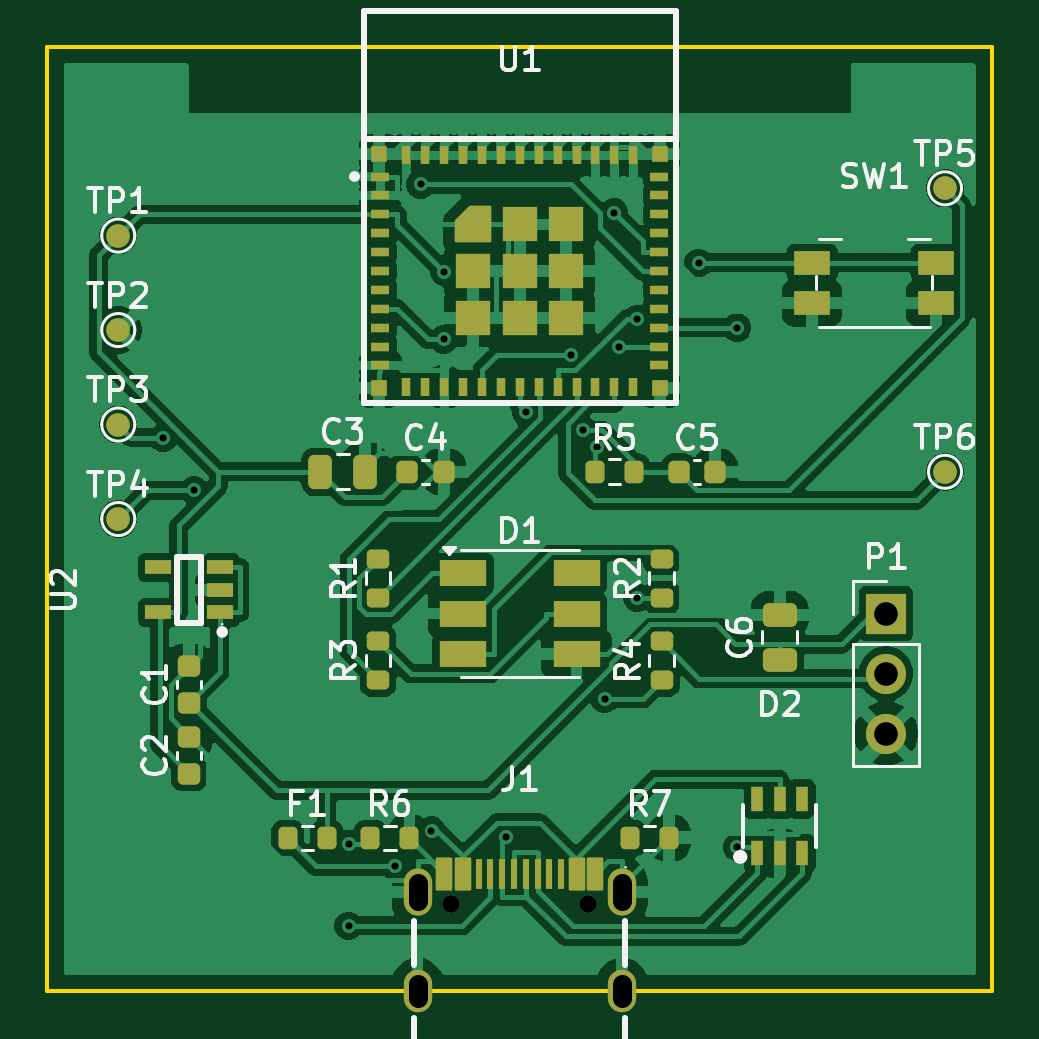
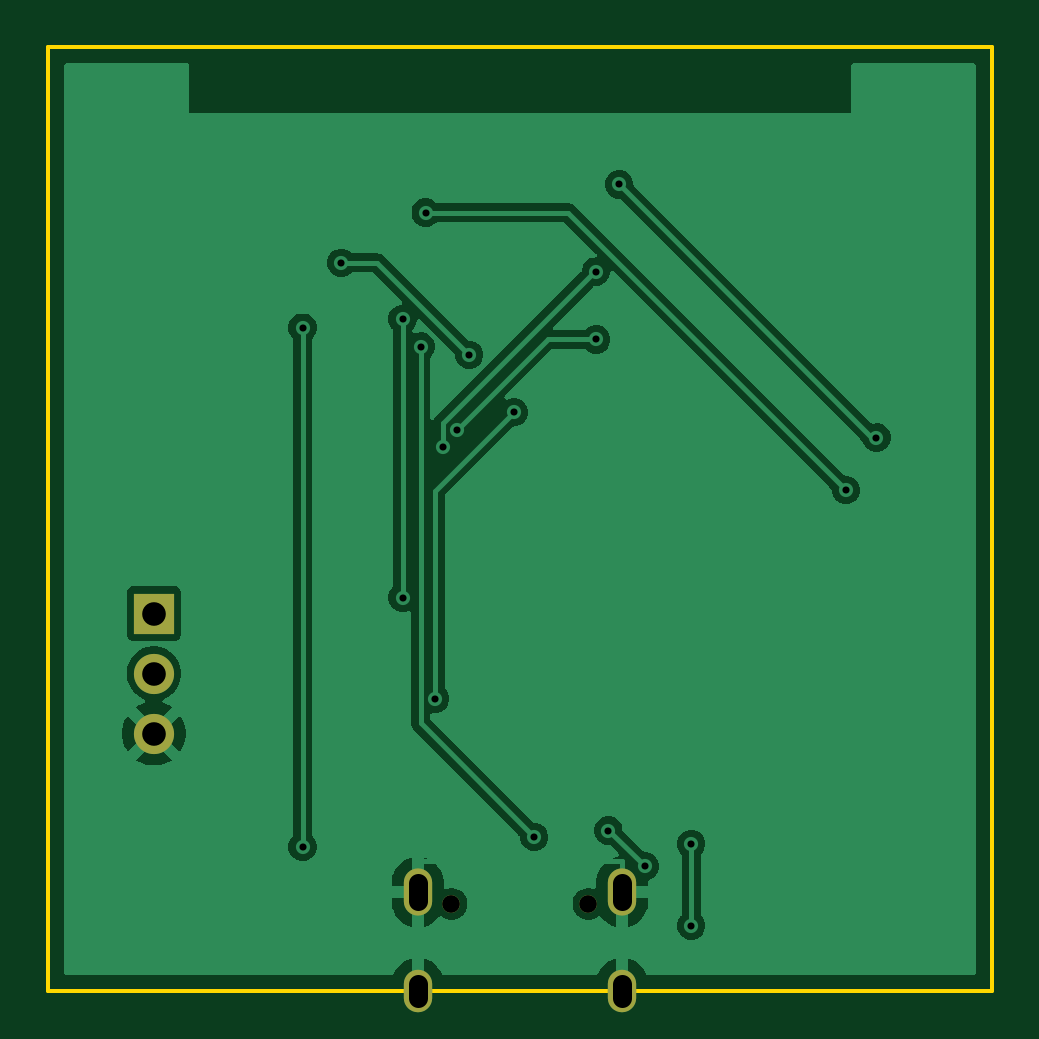
Circuit board: 10 layer files. Board 40.0 x 40.0 mm.
- bottom_copper: vibe_lamp_core_v1-B_Cu.gbl (27774 bytes)
- bottom_mask: vibe_lamp_core_v1-B_Mask.gbs (869 bytes)
- paste: vibe_lamp_core_v1-B_Paste.gbp (462 bytes)
- bottom_silk: vibe_lamp_core_v1-B_Silkscreen.gbo (463 bytes)
- outline: vibe_lamp_core_v1-Edge_Cuts.gm1 (624 bytes)
- top_copper: vibe_lamp_core_v1-F_Cu.gtl (121923 bytes)
- top_mask: vibe_lamp_core_v1-F_Mask.gts (7378 bytes)
- paste: vibe_lamp_core_v1-F_Paste.gtp (6693 bytes)
- top_silk: vibe_lamp_core_v1-F_Silkscreen.gto (32705 bytes)
- drill: vibe_lamp_core_v1.drl (1028 bytes)

=== bottom_copper: vibe_lamp_core_v1-B_Cu.gbl (27774 bytes, source omitted) ===
=== bottom_mask: vibe_lamp_core_v1-B_Mask.gbs ===
%TF.GenerationSoftware,KiCad,Pcbnew,10.0.4*%
%TF.CreationDate,2026-06-29T20:15:31+08:00*%
%TF.ProjectId,vibe_lamp_core_v1,76696265-5f6c-4616-9d70-5f636f72655f,rev?*%
%TF.SameCoordinates,Original*%
%TF.FileFunction,Soldermask,Bot*%
%TF.FilePolarity,Negative*%
%FSLAX46Y46*%
G04 Gerber Fmt 4.6, Leading zero omitted, Abs format (unit mm)*
G04 Created by KiCad (PCBNEW 10.0.4) date 2026-06-29 20:15:31*
%MOMM*%
%LPD*%
G01*
G04 APERTURE LIST*
%ADD10R,1.700000X1.700000*%
%ADD11C,1.700000*%
%ADD12C,0.750000*%
%ADD13O,1.200000X2.000000*%
%ADD14O,1.200000X1.800000*%
G04 APERTURE END LIST*
D10*
%TO.C,P1*%
X35500000Y-24000000D03*
D11*
X35500000Y-26540000D03*
X35500000Y-29080000D03*
%TD*%
D12*
%TO.C,J1*%
X17100000Y-36290000D03*
X22900000Y-36290000D03*
D13*
X24330000Y-35790000D03*
D14*
X24330000Y-39970000D03*
X15670000Y-39970000D03*
D13*
X15670000Y-35790000D03*
%TD*%
M02*

=== paste: vibe_lamp_core_v1-B_Paste.gbp ===
%TF.GenerationSoftware,KiCad,Pcbnew,10.0.4*%
%TF.CreationDate,2026-06-29T20:15:31+08:00*%
%TF.ProjectId,vibe_lamp_core_v1,76696265-5f6c-4616-9d70-5f636f72655f,rev?*%
%TF.SameCoordinates,Original*%
%TF.FileFunction,Paste,Bot*%
%TF.FilePolarity,Positive*%
%FSLAX46Y46*%
G04 Gerber Fmt 4.6, Leading zero omitted, Abs format (unit mm)*
G04 Created by KiCad (PCBNEW 10.0.4) date 2026-06-29 20:15:31*
%MOMM*%
%LPD*%
G01*
G04 APERTURE LIST*
G04 APERTURE END LIST*
M02*

=== bottom_silk: vibe_lamp_core_v1-B_Silkscreen.gbo ===
%TF.GenerationSoftware,KiCad,Pcbnew,10.0.4*%
%TF.CreationDate,2026-06-29T20:15:31+08:00*%
%TF.ProjectId,vibe_lamp_core_v1,76696265-5f6c-4616-9d70-5f636f72655f,rev?*%
%TF.SameCoordinates,Original*%
%TF.FileFunction,Legend,Bot*%
%TF.FilePolarity,Positive*%
%FSLAX46Y46*%
G04 Gerber Fmt 4.6, Leading zero omitted, Abs format (unit mm)*
G04 Created by KiCad (PCBNEW 10.0.4) date 2026-06-29 20:15:31*
%MOMM*%
%LPD*%
G01*
G04 APERTURE LIST*
G04 APERTURE END LIST*
M02*

=== outline: vibe_lamp_core_v1-Edge_Cuts.gm1 ===
%TF.GenerationSoftware,KiCad,Pcbnew,10.0.4*%
%TF.CreationDate,2026-06-29T20:15:31+08:00*%
%TF.ProjectId,vibe_lamp_core_v1,76696265-5f6c-4616-9d70-5f636f72655f,rev?*%
%TF.SameCoordinates,Original*%
%TF.FileFunction,Profile,NP*%
%FSLAX46Y46*%
G04 Gerber Fmt 4.6, Leading zero omitted, Abs format (unit mm)*
G04 Created by KiCad (PCBNEW 10.0.4) date 2026-06-29 20:15:31*
%MOMM*%
%LPD*%
G01*
G04 APERTURE LIST*
%TA.AperFunction,Profile*%
%ADD10C,0.150000*%
%TD*%
G04 APERTURE END LIST*
D10*
X0Y0D02*
X40000000Y0D01*
X0Y-40000000D02*
X0Y0D01*
X40000000Y0D02*
X40000000Y-40000000D01*
X40000000Y-40000000D02*
X0Y-40000000D01*
M02*

=== top_copper: vibe_lamp_core_v1-F_Cu.gtl (121923 bytes, source omitted) ===
=== top_mask: vibe_lamp_core_v1-F_Mask.gts (7378 bytes, source omitted) ===
=== paste: vibe_lamp_core_v1-F_Paste.gtp (6693 bytes, source omitted) ===
=== top_silk: vibe_lamp_core_v1-F_Silkscreen.gto (32705 bytes, source omitted) ===
=== drill: vibe_lamp_core_v1.drl ===
M48
; DRILL file KiCad 10.0.4 date 2026-06-29T20:15:31
; FORMAT={-:-/ absolute / metric / decimal}
; #@! TF.CreationDate,2026-06-29T20:15:31+08:00
; #@! TF.GenerationSoftware,Kicad,Pcbnew,10.0.4
; #@! TF.FileFunction,MixedPlating,1,2
FMAT,2
METRIC
; #@! TA.AperFunction,Plated,PTH,ViaDrill
T1C0.300
; #@! TA.AperFunction,Plated,PTH,ComponentDrill
T2C0.750
; #@! TA.AperFunction,Plated,PTH,ComponentDrill
T3C0.800
; #@! TA.AperFunction,Plated,PTH,ComponentDrill
T4C1.000
%
G90
G05
T1
X4.908Y-16.555
X6.202Y-18.774
X12.75Y-33.749
X12.75Y-37.218
X14.715Y-34.698
X15.801Y-5.831
X16.26Y-33.188
X16.773Y-12.393
X16.793Y-9.53
X19.396Y-33.462
X20.257Y-15.478
X22.147Y-13.052
X22.653Y-16.234
X23.256Y-16.95
X23.587Y-27.616
X23.991Y-7.029
X24.209Y-12.7
X24.966Y-11.529
X24.966Y-23.325
X27.569Y-9.15
X29.2Y-11.9
X29.2Y-33.885
T2
X17.1Y-36.29
X22.9Y-36.29
T4
X35.5Y-24.0
X35.5Y-26.54
X35.5Y-29.08
T3
X15.67Y-35.39G85X15.67Y-36.19
G05
X15.67Y-39.67G85X15.67Y-40.27
G05
X24.33Y-35.39G85X24.33Y-36.19
G05
X24.33Y-39.67G85X24.33Y-40.27
G05
M30
